Photos from the image-classification dataset "dataset" in the GitHub repository naej0/Soil-Analysis. Its 5 classes are: clay, clay loam, loam, rock land, silty clay.

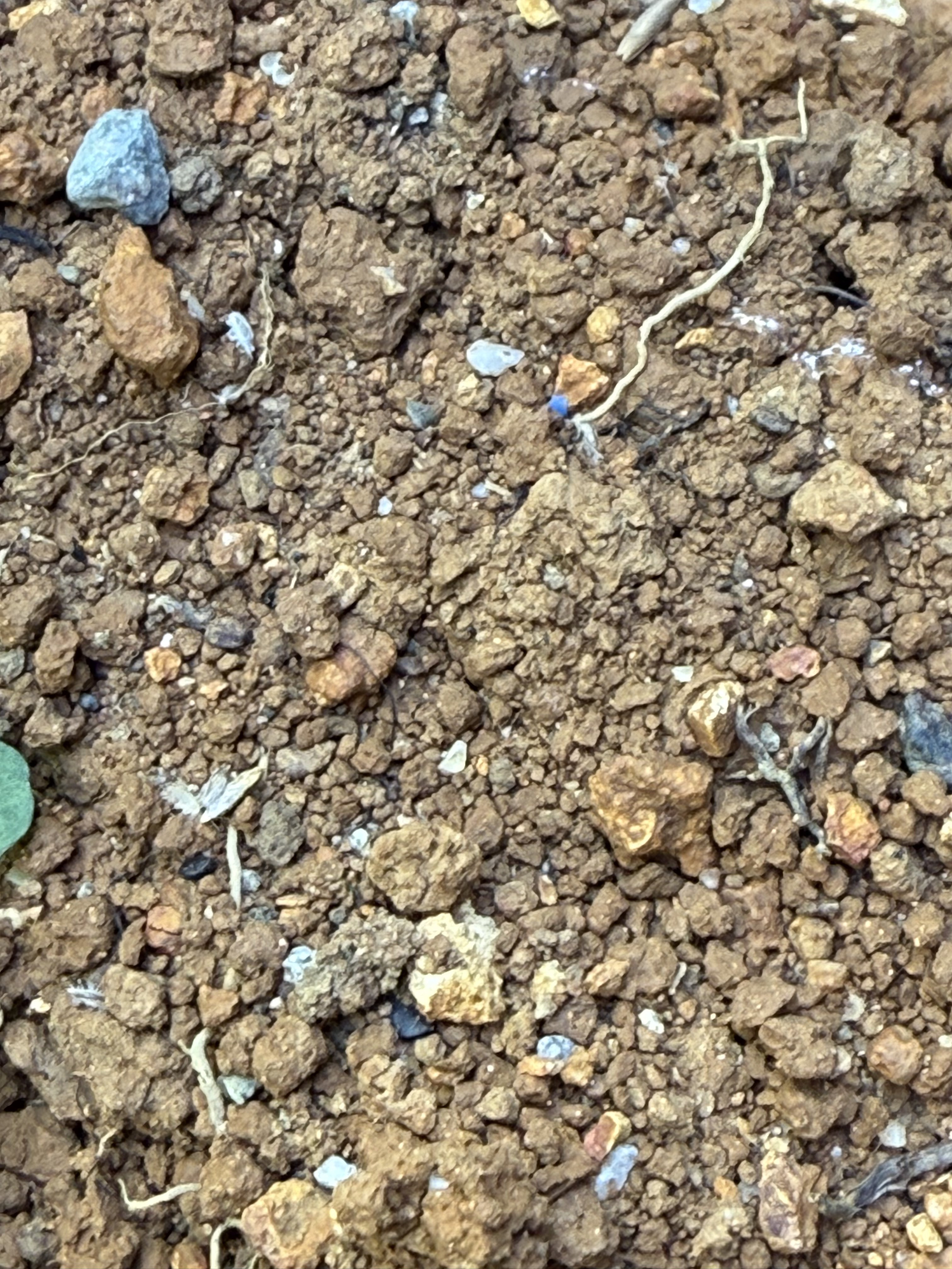
Label: silty clay

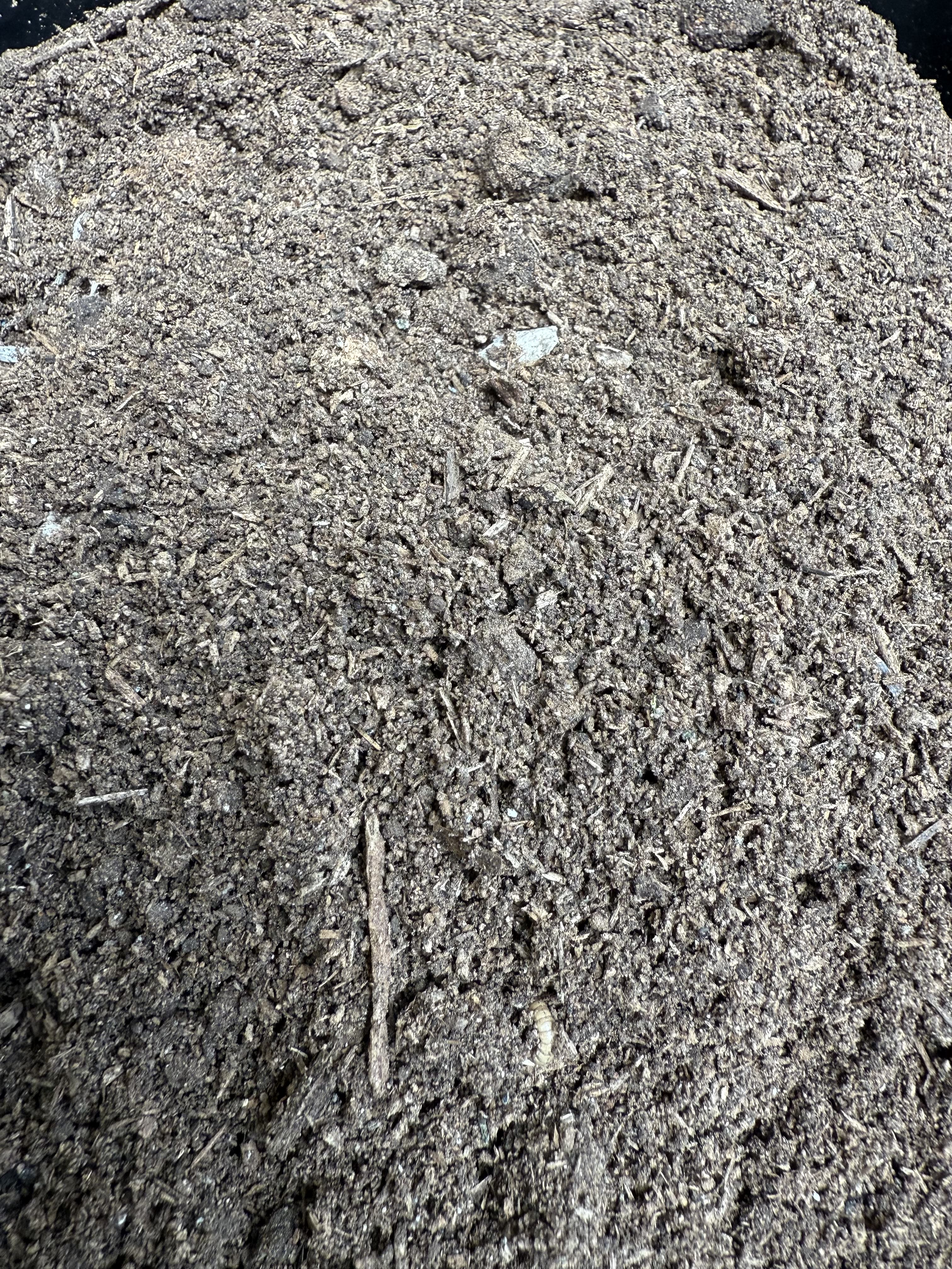
Label: loam

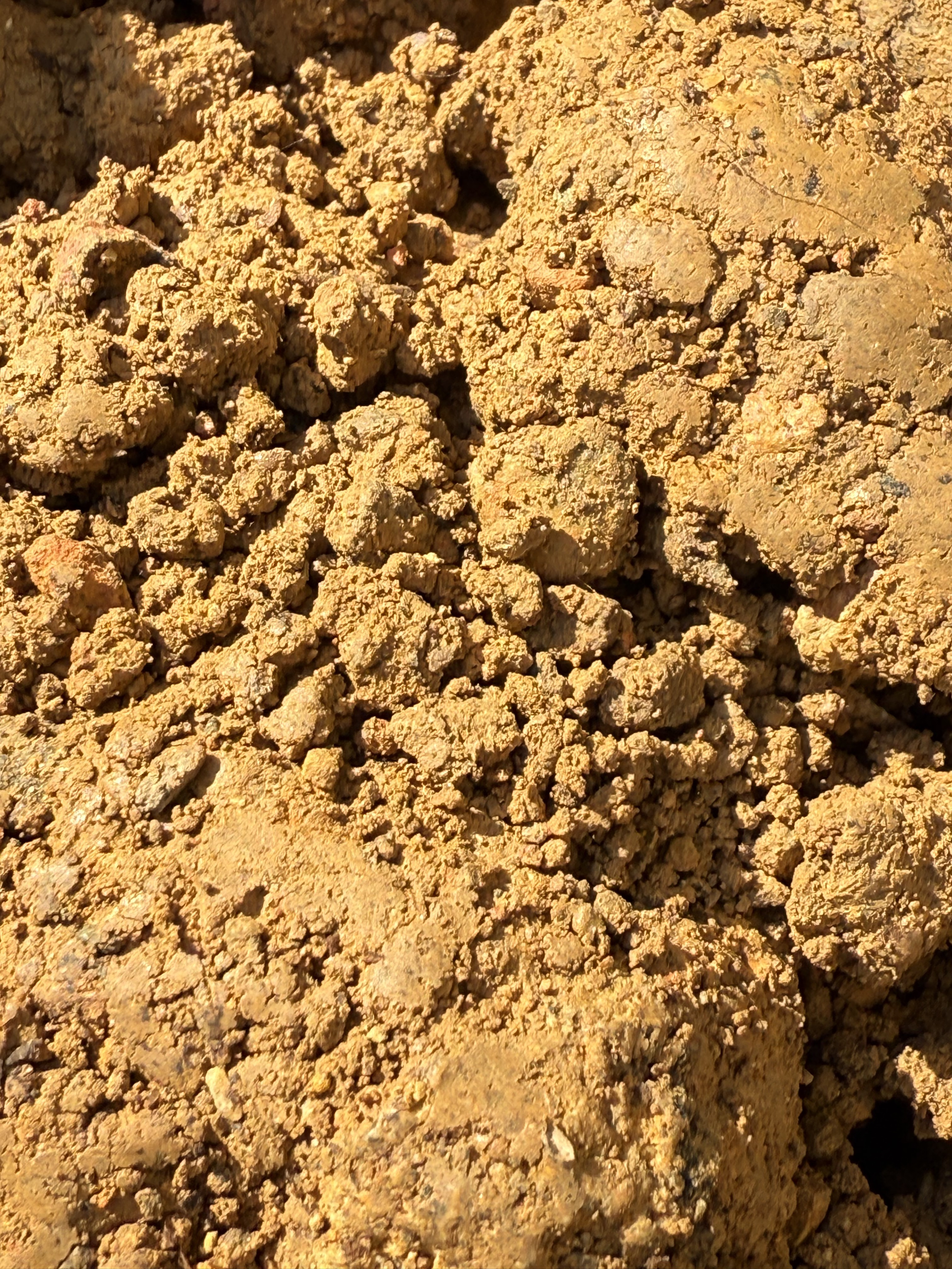
Label: clay

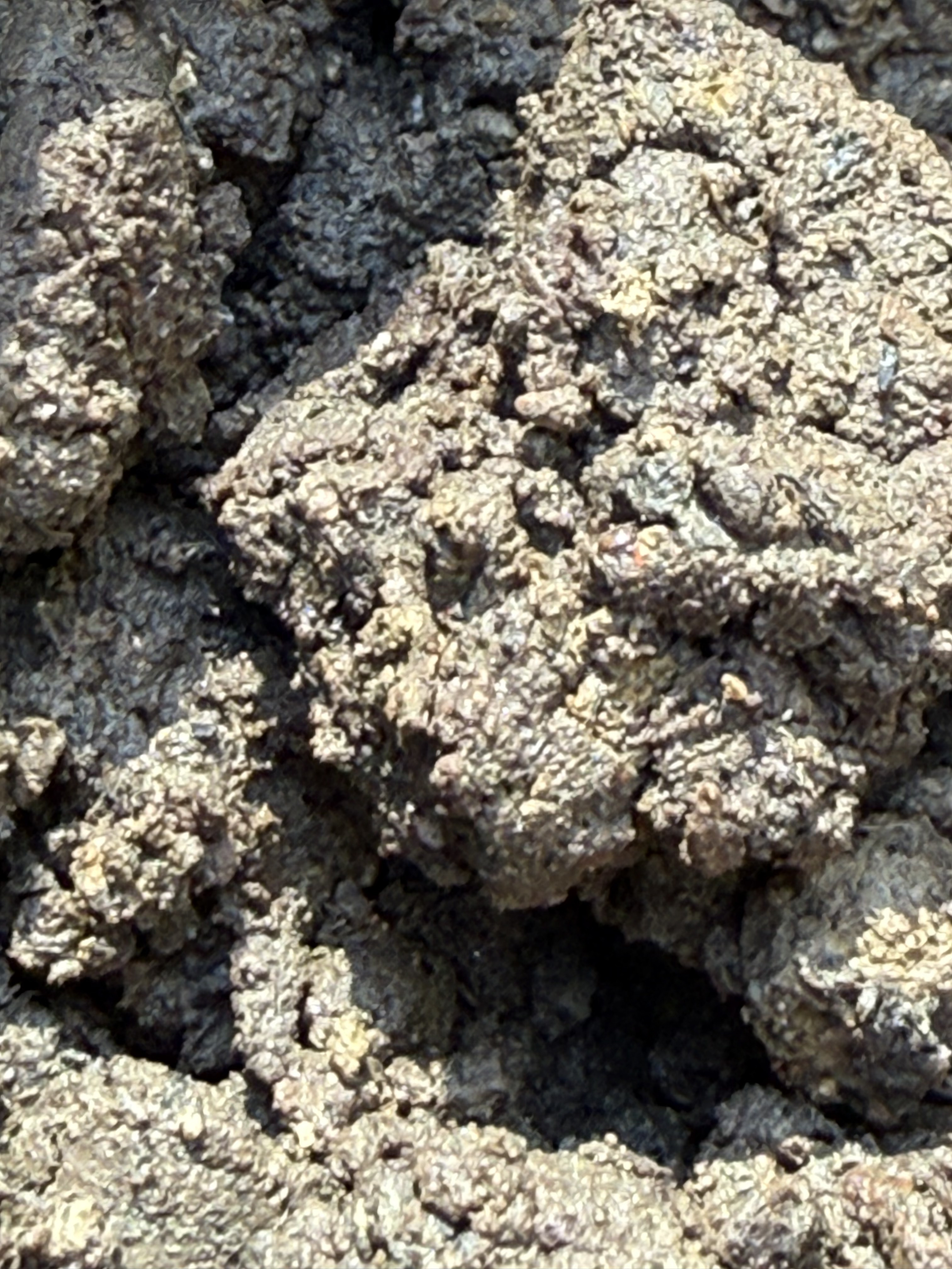
Label: clay loam

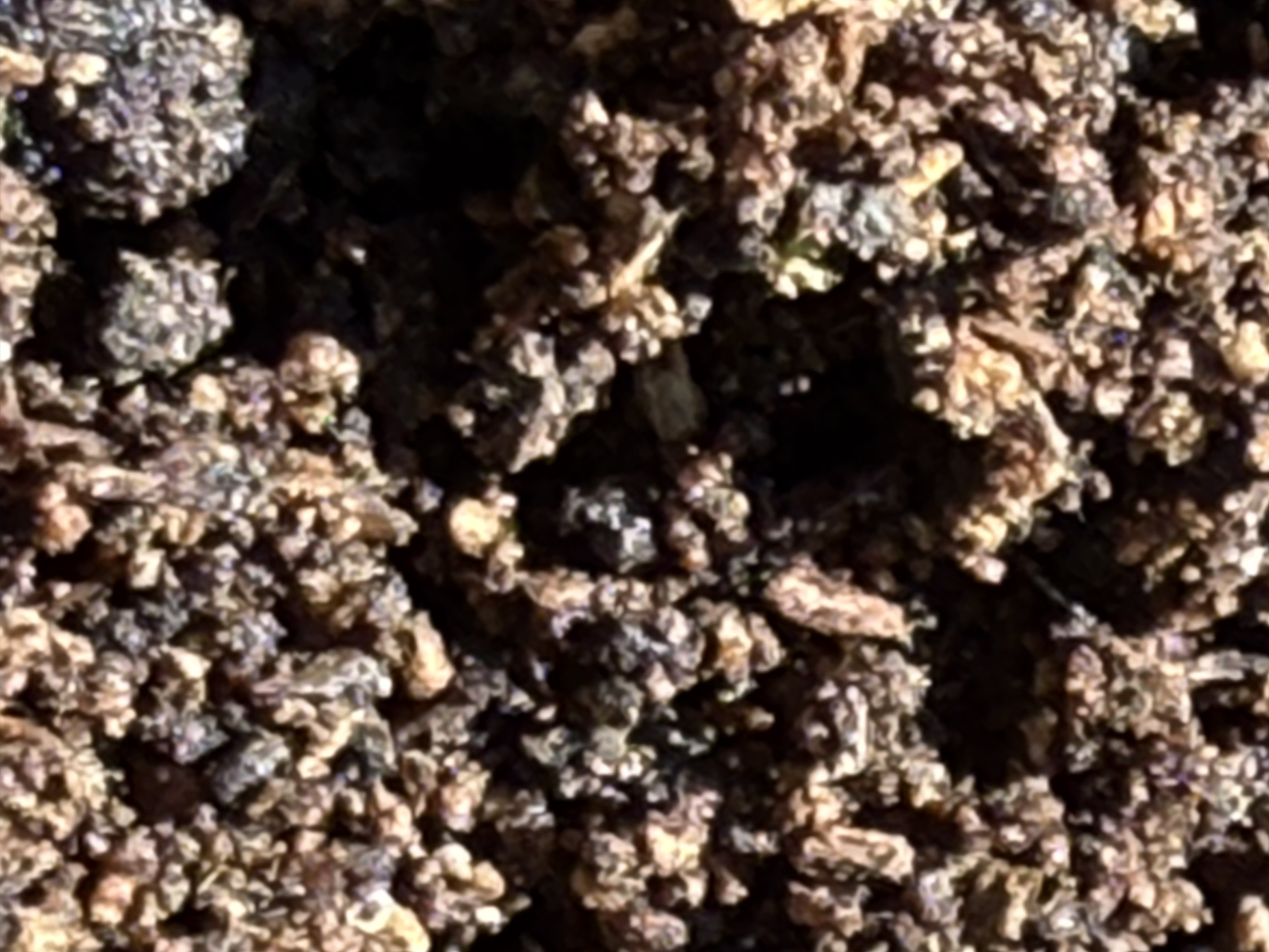
Label: loam

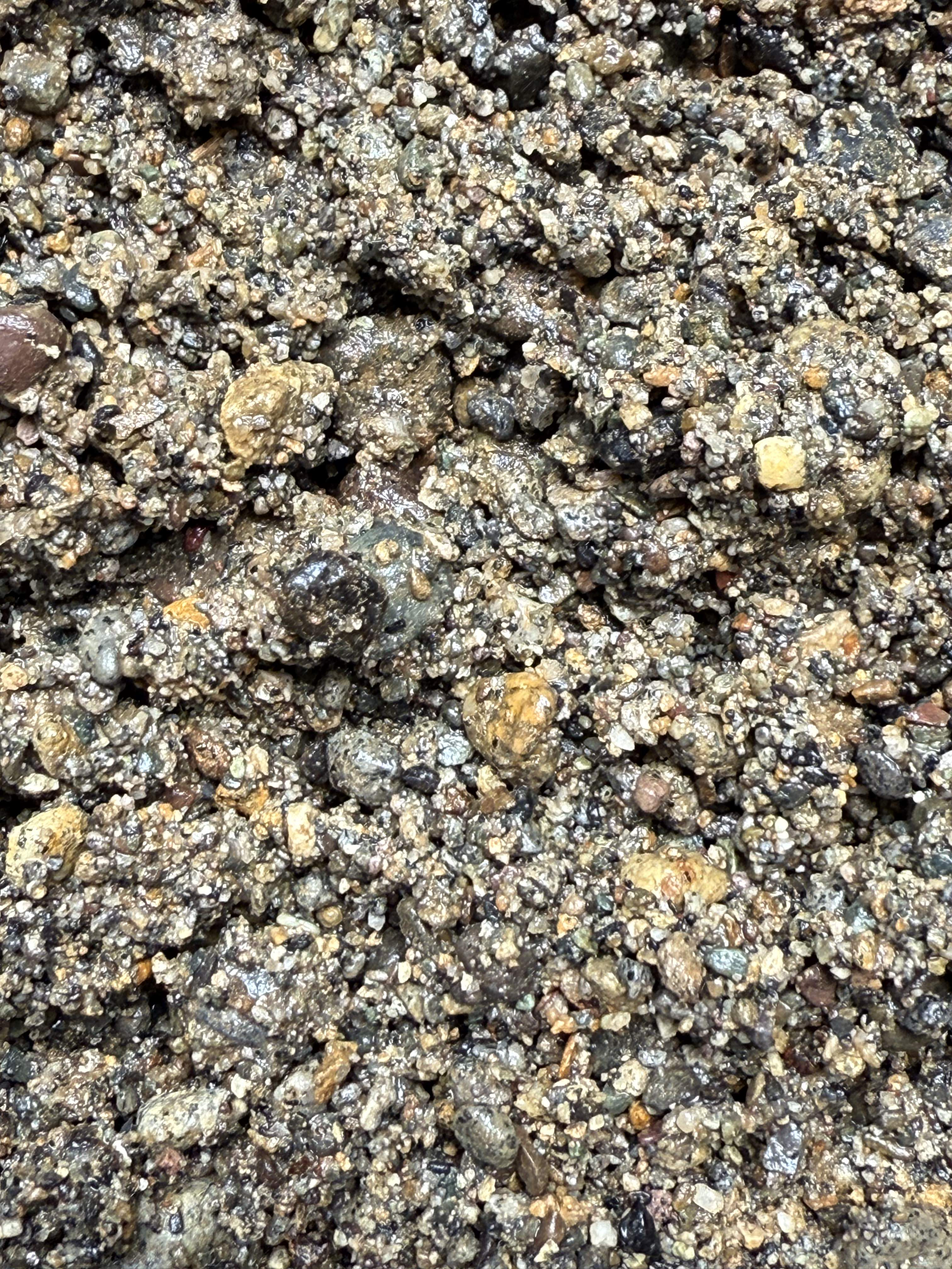
Label: rock land
